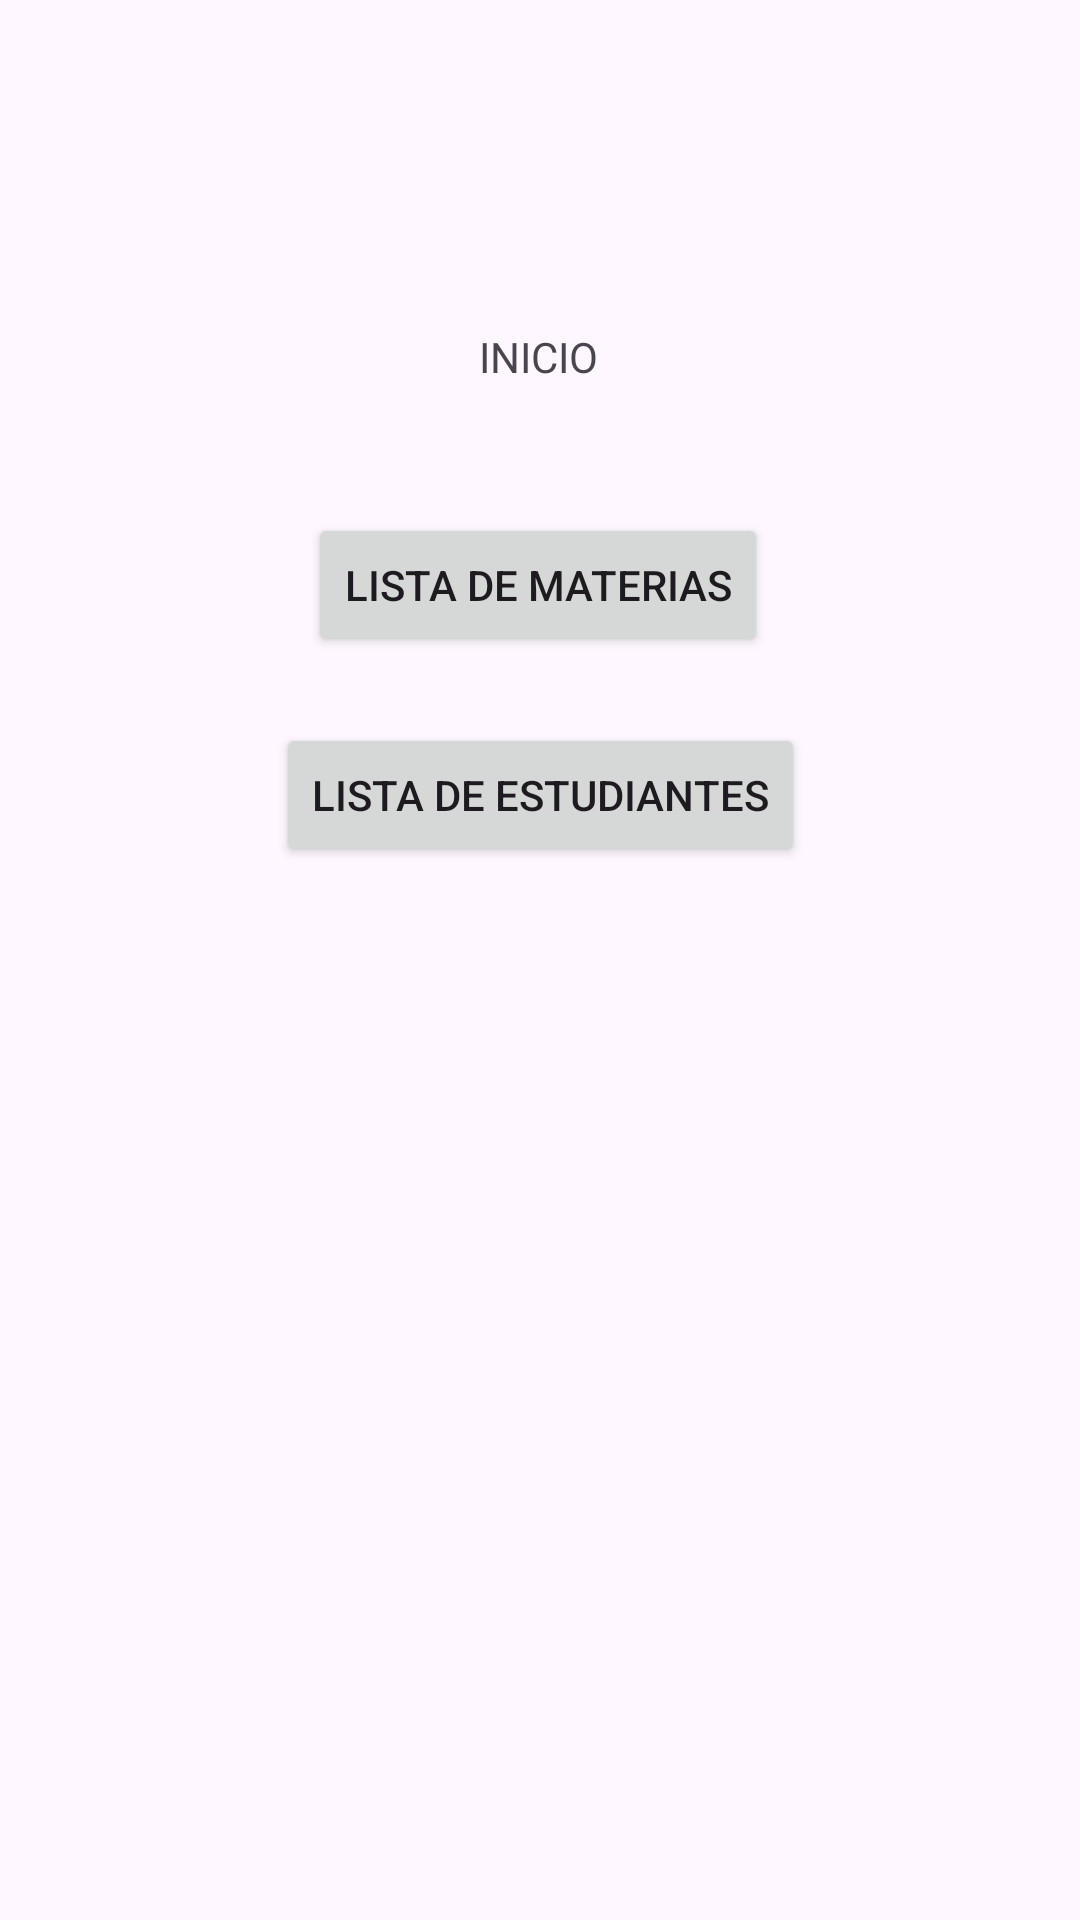

Write the Android layout XML for this screen, with the resource values it uses.
<!-- AndroidManifest.xml: application theme Theme.FinalComplexivoEstudiante -->
<!-- res/layout/activity_home_main.xml -->
<?xml version="1.0" encoding="utf-8"?>
<androidx.constraintlayout.widget.ConstraintLayout xmlns:android="http://schemas.android.com/apk/res/android"
    xmlns:app="http://schemas.android.com/apk/res-auto"
    xmlns:tools="http://schemas.android.com/tools"
    android:id="@+id/main"
    android:layout_width="match_parent"
    android:layout_height="match_parent"
    tools:context=".HomeMainActivity">

    <TextView
        android:id="@+id/textView"
        android:layout_width="wrap_content"
        android:layout_height="wrap_content"
        android:text="INICIO"
        app:layout_constraintBottom_toBottomOf="parent"
        app:layout_constraintEnd_toEndOf="parent"
        app:layout_constraintHorizontal_bias="0.498"
        app:layout_constraintStart_toStartOf="parent"
        app:layout_constraintTop_toTopOf="parent"
        app:layout_constraintVertical_bias="0.176" />

    <Button
        android:id="@+id/btnmaterias"
        android:layout_width="wrap_content"
        android:layout_height="wrap_content"
        android:text="LISTA DE MATERIAS"
        app:layout_constraintBottom_toBottomOf="parent"
        app:layout_constraintEnd_toEndOf="parent"
        app:layout_constraintHorizontal_bias="0.497"
        app:layout_constraintStart_toStartOf="parent"
        app:layout_constraintTop_toTopOf="parent"
        app:layout_constraintVertical_bias="0.289" />

    <Button
        android:id="@+id/btnestudiantes"
        android:layout_width="wrap_content"
        android:layout_height="wrap_content"
        android:text="LISTA DE ESTUDIANTES"
        app:layout_constraintBottom_toBottomOf="parent"
        app:layout_constraintEnd_toEndOf="parent"
        app:layout_constraintStart_toStartOf="parent"
        app:layout_constraintTop_toTopOf="parent"
        app:layout_constraintVertical_bias="0.407" />
</androidx.constraintlayout.widget.ConstraintLayout>
<!-- resources referenced by this layout -->
<resources>
  <style name="Theme.FinalComplexivoEstudiante" parent="Base.Theme.FinalComplexivoEstudiante" />
  <style name="Base.Theme.FinalComplexivoEstudiante" parent="Theme.Material3.DayNight.NoActionBar">
          
          
      </style>
</resources>
